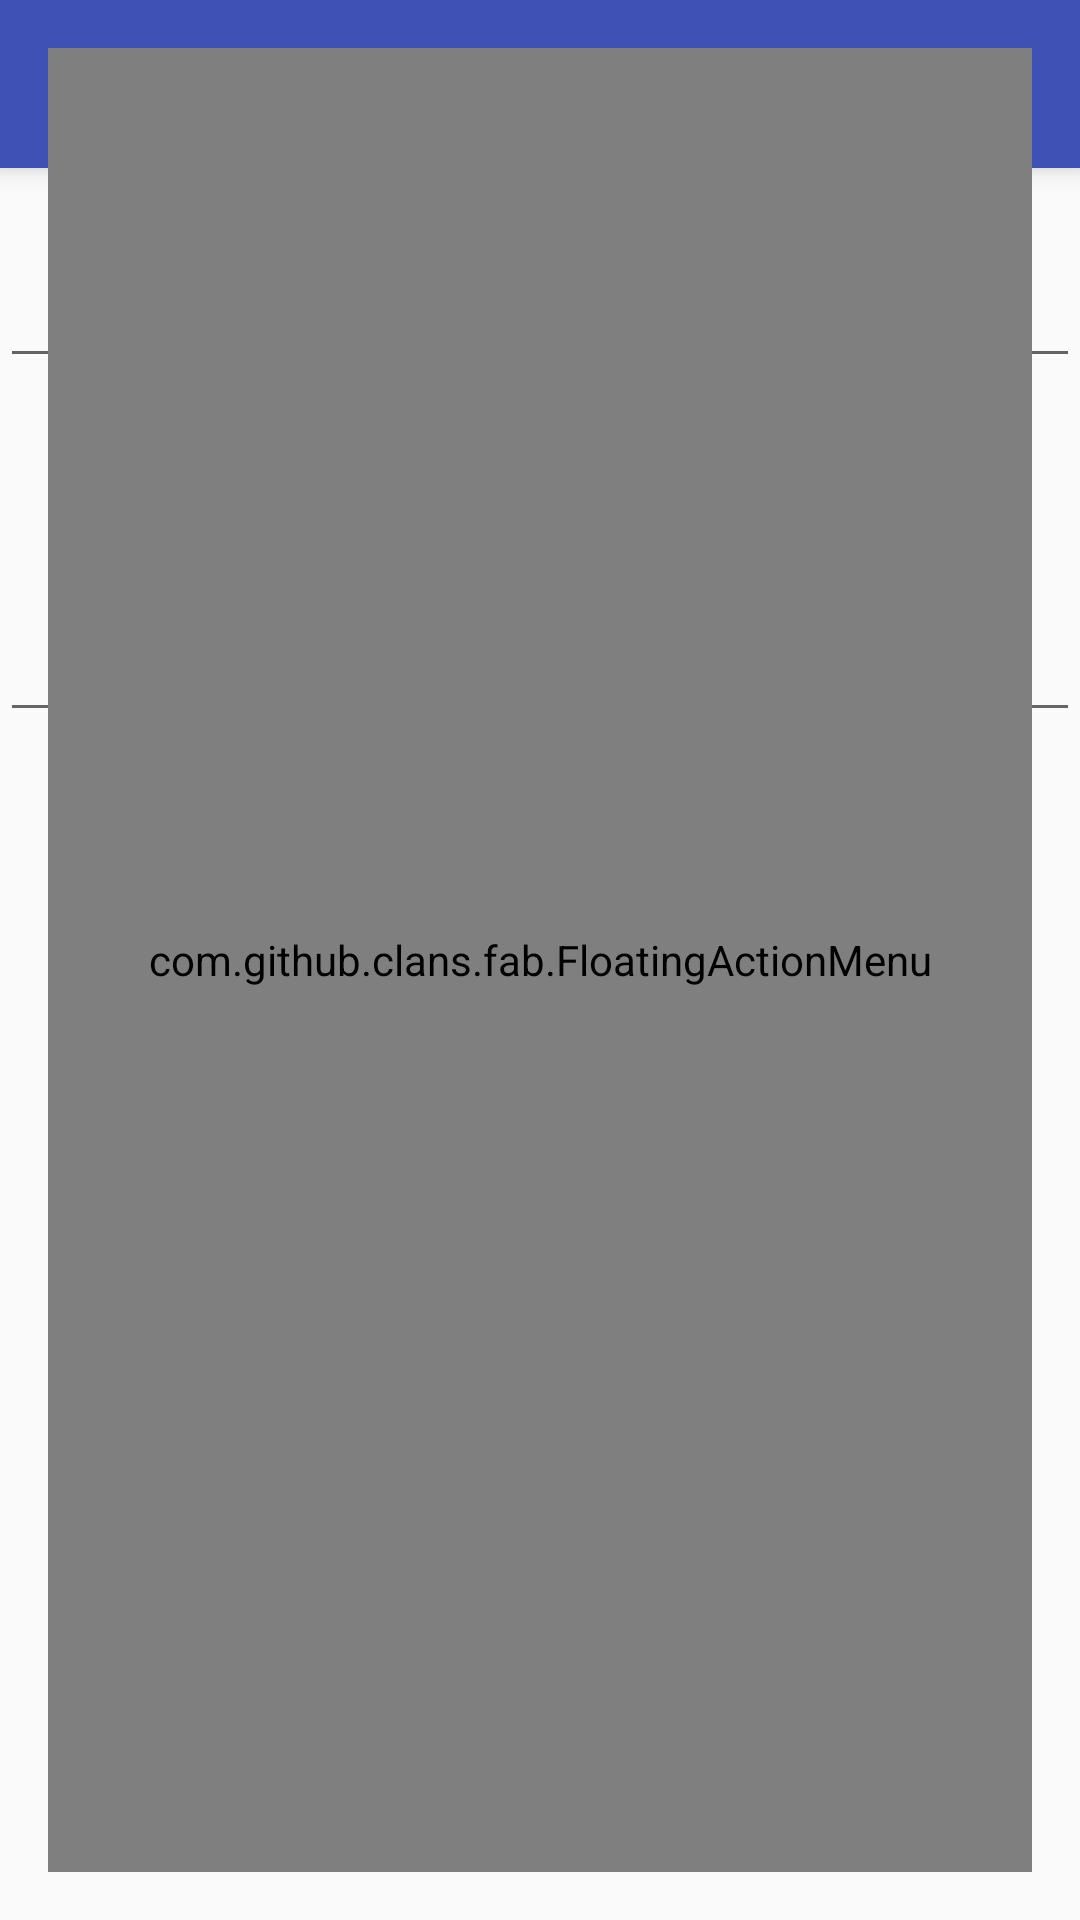

Produce the Android XML layout that renders to this screen, including the resource entries it uses.
<!-- AndroidManifest.xml: application theme AppTheme -->
<!-- res/layout/activity_edit_detail.xml -->
<?xml version="1.0" encoding="utf-8"?>
<RelativeLayout xmlns:android="http://schemas.android.com/apk/res/android"
    xmlns:fab="http://schemas.android.com/apk/res-auto"
    android:layout_width="match_parent"
    android:layout_height="match_parent"
    android:orientation="vertical">

    <LinearLayout
        android:layout_width="match_parent"
        android:layout_height="match_parent"
        android:orientation="vertical">

        <include layout="@layout/toolbar" />

        <ImageView
            android:id="@+id/iv_node"
            android:layout_width="wrap_content"
            android:layout_height="wrap_content"
            android:layout_gravity="center"
            android:adjustViewBounds="true"
            android:maxHeight="@dimen/image_view_size_normal"
            android:maxWidth="@dimen/image_view_size_normal"
            fab:srcCompat="@mipmap/ic_launcher" />

        <android.support.design.widget.TextInputLayout
            android:layout_width="match_parent"
            android:layout_height="wrap_content">

            <EditText
                android:id="@+id/et_node_title"
                android:layout_width="match_parent"
                android:layout_height="wrap_content"
                android:layout_marginTop="@dimen/margin_normal"
                android:hint="@string/hint_title"
                android:imeOptions="actionNext"
                android:inputType="text"
                android:maxLength="@integer/text_edit_title_max_length"
                android:maxLines="1"
                android:padding="@dimen/padding_normal"
                android:textAlignment="center"
                android:textIsSelectable="false"
                android:textSize="@dimen/font_detail_title" />
        </android.support.design.widget.TextInputLayout>

        <Button
            android:id="@+id/btn_color"
            android:layout_width="match_parent"
            android:layout_height="wrap_content"
            android:background="@android:color/transparent"
            android:text="@string/color_picker_default_title" />

        <ScrollView
            android:layout_width="match_parent"
            android:layout_height="match_parent">

            <android.support.design.widget.TextInputLayout
                android:layout_width="match_parent"
                android:layout_height="wrap_content">

                <EditText
                    android:id="@+id/et_node_body"
                    android:layout_width="match_parent"
                    android:layout_height="match_parent"
                    android:hint="@string/hint_body"
                    android:maxLength="@integer/text_edit_body_max_length"
                    android:padding="@dimen/padding_normal"
                    android:textAlignment="center"
                    android:textIsSelectable="false"
                    android:textSize="@dimen/font_detail_body" />
            </android.support.design.widget.TextInputLayout>
        </ScrollView>
    </LinearLayout>

    <include layout="@layout/fab_edit_detail" />
</RelativeLayout>
<!-- res/layout/toolbar.xml (included above) -->
<?xml version="1.0" encoding="utf-8"?>
<android.support.v7.widget.Toolbar xmlns:android="http://schemas.android.com/apk/res/android"
    xmlns:custom="http://schemas.android.com/apk/res-auto"
    android:id="@+id/toolbar"
    android:layout_width="match_parent"
    android:layout_height="wrap_content"
    android:elevation="@dimen/font_toolbar_elevation"
    android:theme="@style/ActionBarTheme"
    custom:titleTextAppearance="@style/ActionBar.TitleText">

</android.support.v7.widget.Toolbar>
<!-- res/layout/fab_edit_detail.xml (included above) -->
<?xml version="1.0" encoding="utf-8"?>
<com.github.clans.fab.FloatingActionMenu xmlns:android="http://schemas.android.com/apk/res/android"
    xmlns:fab="http://schemas.android.com/apk/res-auto"
    android:id="@+id/fab_menu"
    android:layout_width="match_parent"
    android:layout_height="match_parent"
    android:layout_alignParentBottom="true"
    android:layout_alignParentRight="true"
    android:layout_margin="@dimen/margin_normal"
    fab:fab_shadowColor="?colorPrimary"
    fab:menu_animationDelayPerItem="0"
    fab:menu_colorNormal="?colorPrimary"
    fab:menu_colorPressed="?colorPrimaryDark"
    fab:menu_colorRipple="?colorAccent"
    fab:menu_fab_hide_animation="@anim/fab_hide"
    fab:menu_fab_show_animation="@anim/fab_show"
    fab:menu_icon="@drawable/icon_close"
    fab:menu_shadowColor="?colorAccent"
    fab:menu_showShadow="true">
    

    <com.github.clans.fab.FloatingActionButton
        android:id="@+id/fab_delete"
        style="@style/MenuButtonsStyle"
        android:src="@drawable/icon_delete"
        fab:fab_label="@string/fab_label_delete"
        fab:menu_labels_style="@style/MenuLabelsStyle" />

    <com.github.clans.fab.FloatingActionButton
        android:id="@+id/fab_map"
        style="@style/MenuButtonsStyle"
        android:src="@drawable/icon_marker"
        fab:fab_label="@string/fab_label_add_geo"
        fab:menu_labels_style="@style/MenuLabelsStyle" />
</com.github.clans.fab.FloatingActionMenu>
<!-- resources referenced by this layout -->
<resources>
  <dimen name="font_detail_body">20sp</dimen>
  <dimen name="font_detail_title">20sp</dimen>
  <dimen name="font_toolbar_elevation">5dp</dimen>
  <dimen name="image_view_size_normal">100dp</dimen>
  <dimen name="margin_normal">16dp</dimen>
  <dimen name="padding_normal">16dp</dimen>
  <!-- drawable icon_close (drawable) -->
  <vector xmlns:android="http://schemas.android.com/apk/res/android"
      android:width="24dp"
      android:height="24dp"
      android:viewportHeight="24"
      android:viewportWidth="24">
  
      <path
          android:fillColor="#fff"
          android:pathData="M19,6.41L17.59,5L12,10.59L6.41,5L5,6.41L10.59,12L5,17.59L6.41,19L12,13.41L17.59,19L19,17.59L13.41,12L19,6.41Z" />
  </vector>
  <!-- drawable icon_delete (drawable) -->
  <vector xmlns:android="http://schemas.android.com/apk/res/android"
      android:width="24dp"
      android:height="24dp"
      android:viewportHeight="24"
      android:viewportWidth="24">
  
      <path
          android:fillColor="#fff"
          android:pathData="M19,4H15.5L14.5,3H9.5L8.5,4H5V6H19M6,19A2,2 0 0,0 8,21H16A2,2 0 0,0 18,19V7H6V19Z" />
  </vector>
  <!-- drawable icon_marker (drawable) -->
  <vector xmlns:android="http://schemas.android.com/apk/res/android"
      android:width="24dp"
      android:height="24dp"
      android:viewportHeight="24"
      android:viewportWidth="24">
  
      <path
          android:fillColor="#fff"
          android:pathData="M12,11.5A2.5,2.5 0 0,1 9.5,9A2.5,2.5 0 0,1 12,6.5A2.5,2.5 0 0,1 14.5,9A2.5,2.5 0 0,1 12,11.5M12,2A7,7 0 0,0 5,9C5,14.25 12,22 12,22C12,22 19,14.25 19,9A7,7 0 0,0 12,2Z" />
  </vector>
  <integer name="text_edit_body_max_length">30</integer>
  <integer name="text_edit_title_max_length">15</integer>
  <string name="color_picker_default_title">Выберите важность заметки</string>
  <string name="fab_label_add_geo">Указать гео метку</string>
  <string name="fab_label_delete">Удалить заметку</string>
  <string name="hint_body">Введите описание заметки</string>
  <string name="hint_title">Введите заголовок заметки</string>
  <style name="ActionBar.TitleText" parent="TextAppearance.AppCompat.Widget.ActionBar.Title">
          <item name="android:textColor">@color/white</item>
          <item name="android:color">@android:color/transparent</item>
          <item name="android:textColorPrimary">@android:color/transparent</item>
          <item name="android:panelColorBackground">@android:color/transparent</item>
          <item name="android:textSize">@dimen/font_toolbar</item>
      </style>
  <style name="ActionBarTheme" parent="AppTheme">
          <item name="android:textColorPrimary">?colorPrimary</item>
          <item name="android:textColorSecondary">@color/white</item>
          <item name="android:background">?colorPrimary</item>
          <item name="colorControlHighlight">?colorAccent</item>
      </style>
  <style name="AppTheme" parent="Theme.AppCompat.Light.NoActionBar">
          
          <item name="colorPrimary">@color/colorPrimary</item>
          <item name="colorPrimaryDark">@color/colorPrimaryDark</item>
          <item name="colorAccent">@color/colorAccent</item>
      </style>
  <color name="white">@android:color/white</color>
  <dimen name="font_toolbar">20sp</dimen>
  <color name="colorPrimary">#3F51B5</color>
  <color name="colorPrimaryDark">#303F9F</color>
  <color name="colorAccent">#FF4081</color>
</resources>
